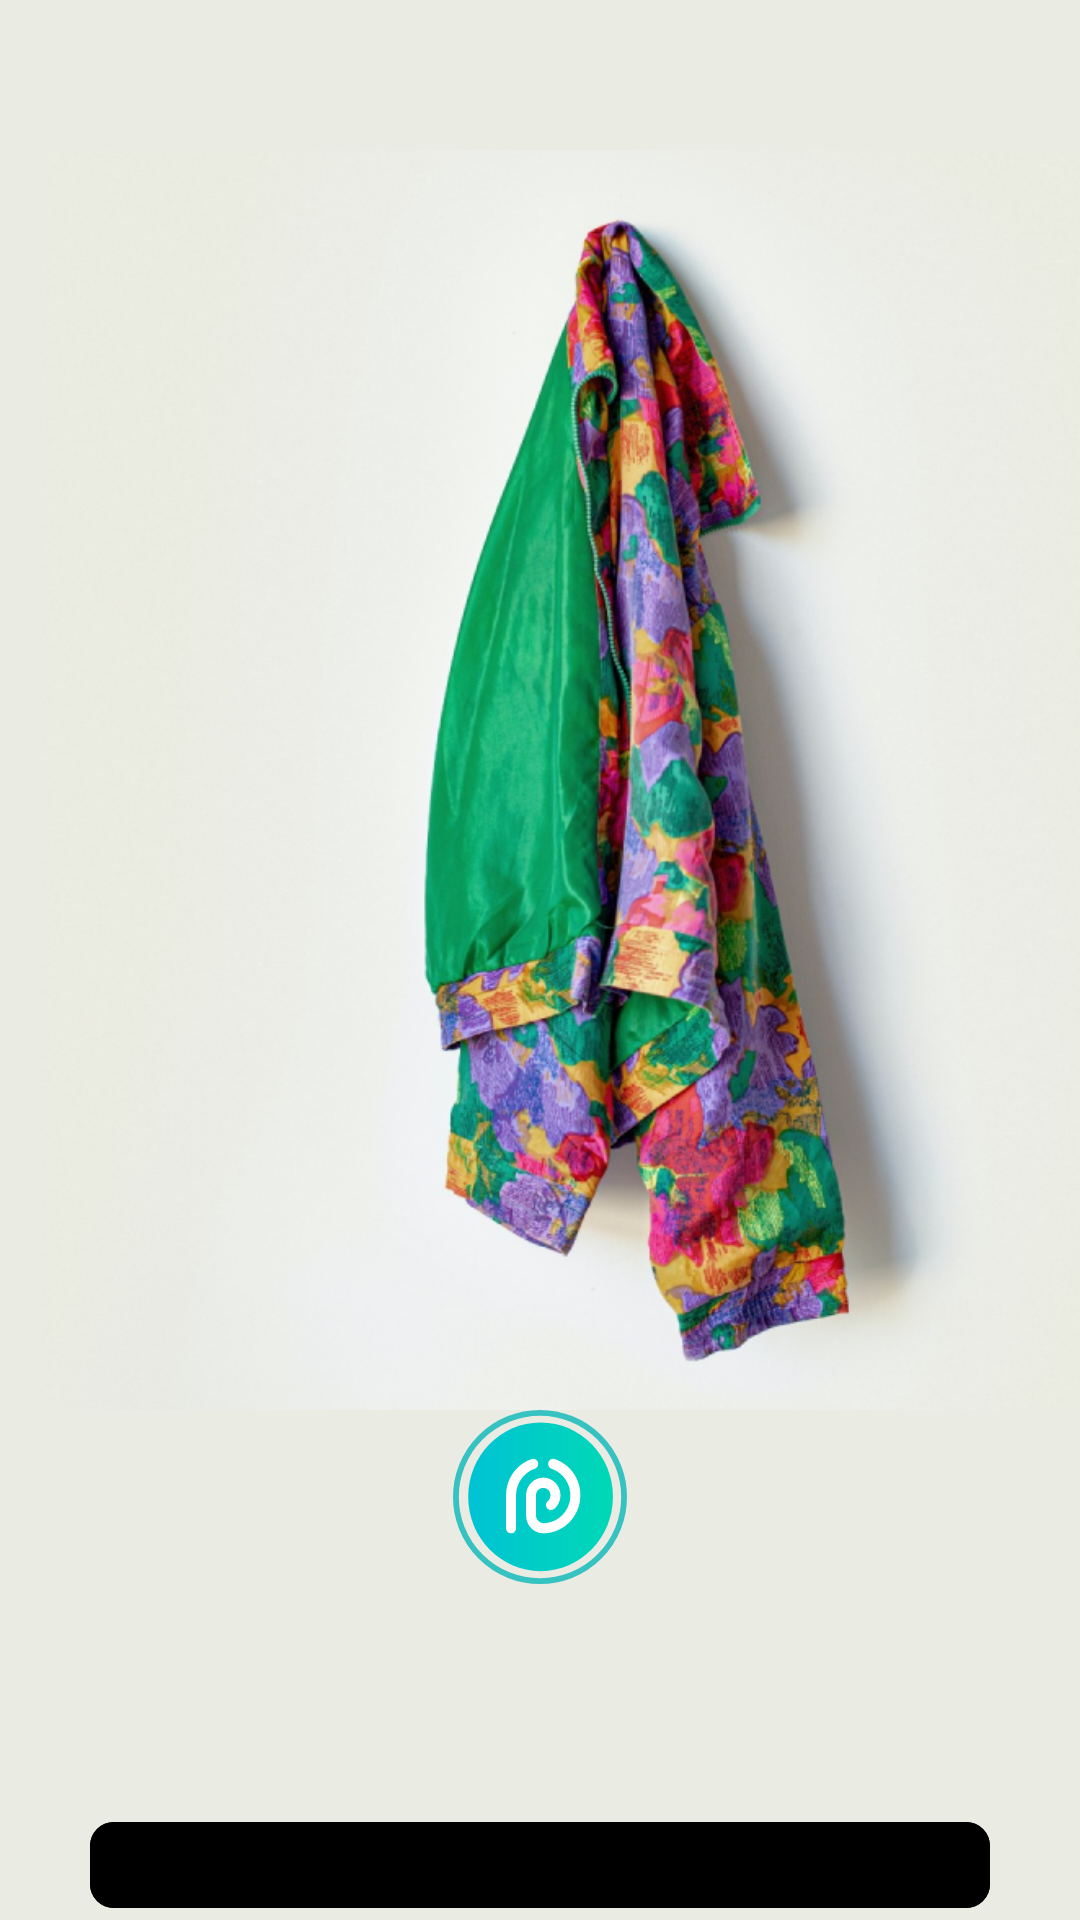

Android layout source for this screen:
<!-- AndroidManifest.xml: application theme Theme.Thriftpointxml -->
<!-- res/layout/welcome_page.xml -->
<?xml version="1.0" encoding="utf-8"?>
<LinearLayout xmlns:android="http://schemas.android.com/apk/res/android"
    xmlns:app="http://schemas.android.com/apk/res-auto"
    xmlns:tools="http://schemas.android.com/tools"
    android:layout_width="match_parent"
    android:layout_height="match_parent"
    android:orientation="vertical"
    android:background="#EAEBE3"
    tools:context=".MainActivity">

    <ImageView
        android:layout_width="420dp"
        android:layout_marginTop="50dp"
        android:layout_height="420dp"
        android:src="@drawable/img"
        android:contentDescription=""
        />

    <LinearLayout
        android:layout_width="match_parent"
        android:layout_height="wrap_content"
        android:layout_marginBottom="5dp"
        android:gravity="center">
        <ImageView
            android:id="@+id/logo"
            android:layout_width="58dp"
            android:layout_height="58dp"
            android:src="@drawable/logo" />
    </LinearLayout>

    <TextView
        android:id="@+id/title"
        android:fontFamily="@font/urbanist"
        android:layout_width="match_parent"
        android:layout_height="wrap_content"
        android:gravity="center"
        android:textSize="30sp" />

    <com.google.android.material.button.MaterialButton
        android:id="@+id/masuk"
        android:text="Masuk"
        android:fontFamily="@font/urbanist"
        android:textFontWeight="600"
        android:textSize="18sp"
        app:cornerRadius="8dp"
        android:paddingVertical="15dp"
        android:layout_marginTop="30dp"
        android:backgroundTint="@color/black"
        android:layout_marginHorizontal="30dp"
        android:layout_height="wrap_content"
        android:layout_width="match_parent"/>

    <com.google.android.material.button.MaterialButton
        android:id="@+id/daftar"
        android:text="Daftar"
        android:textSize="18sp"
        android:fontFamily="@font/urbanist"
        android:textFontWeight="600"
        android:textColor="@color/black"
        app:strokeColor="@color/black"
        app:cornerRadius="8dp"
        app:strokeWidth="2dp"
        android:paddingVertical="15dp"
        android:layout_marginTop="10dp"
        android:backgroundTint="#EAEBE3"
        android:layout_marginHorizontal="30dp"
        android:layout_height="wrap_content"
        android:layout_width="match_parent"/>

</LinearLayout>
<!-- resources referenced by this layout -->
<resources>
  <color name="black">#FF000000</color>
  <!-- drawable img: png bitmap (drawable, 571630 bytes) -->
  <!-- drawable logo: vector/xml drawable (drawable, 2410 chars, omitted) -->
  <style name="Theme.Thriftpointxml" parent="Base.Theme.Thriftpointxml" />
  <style name="Base.Theme.Thriftpointxml" parent="Theme.Material3.DayNight.NoActionBar">
          
          
      </style>
</resources>
